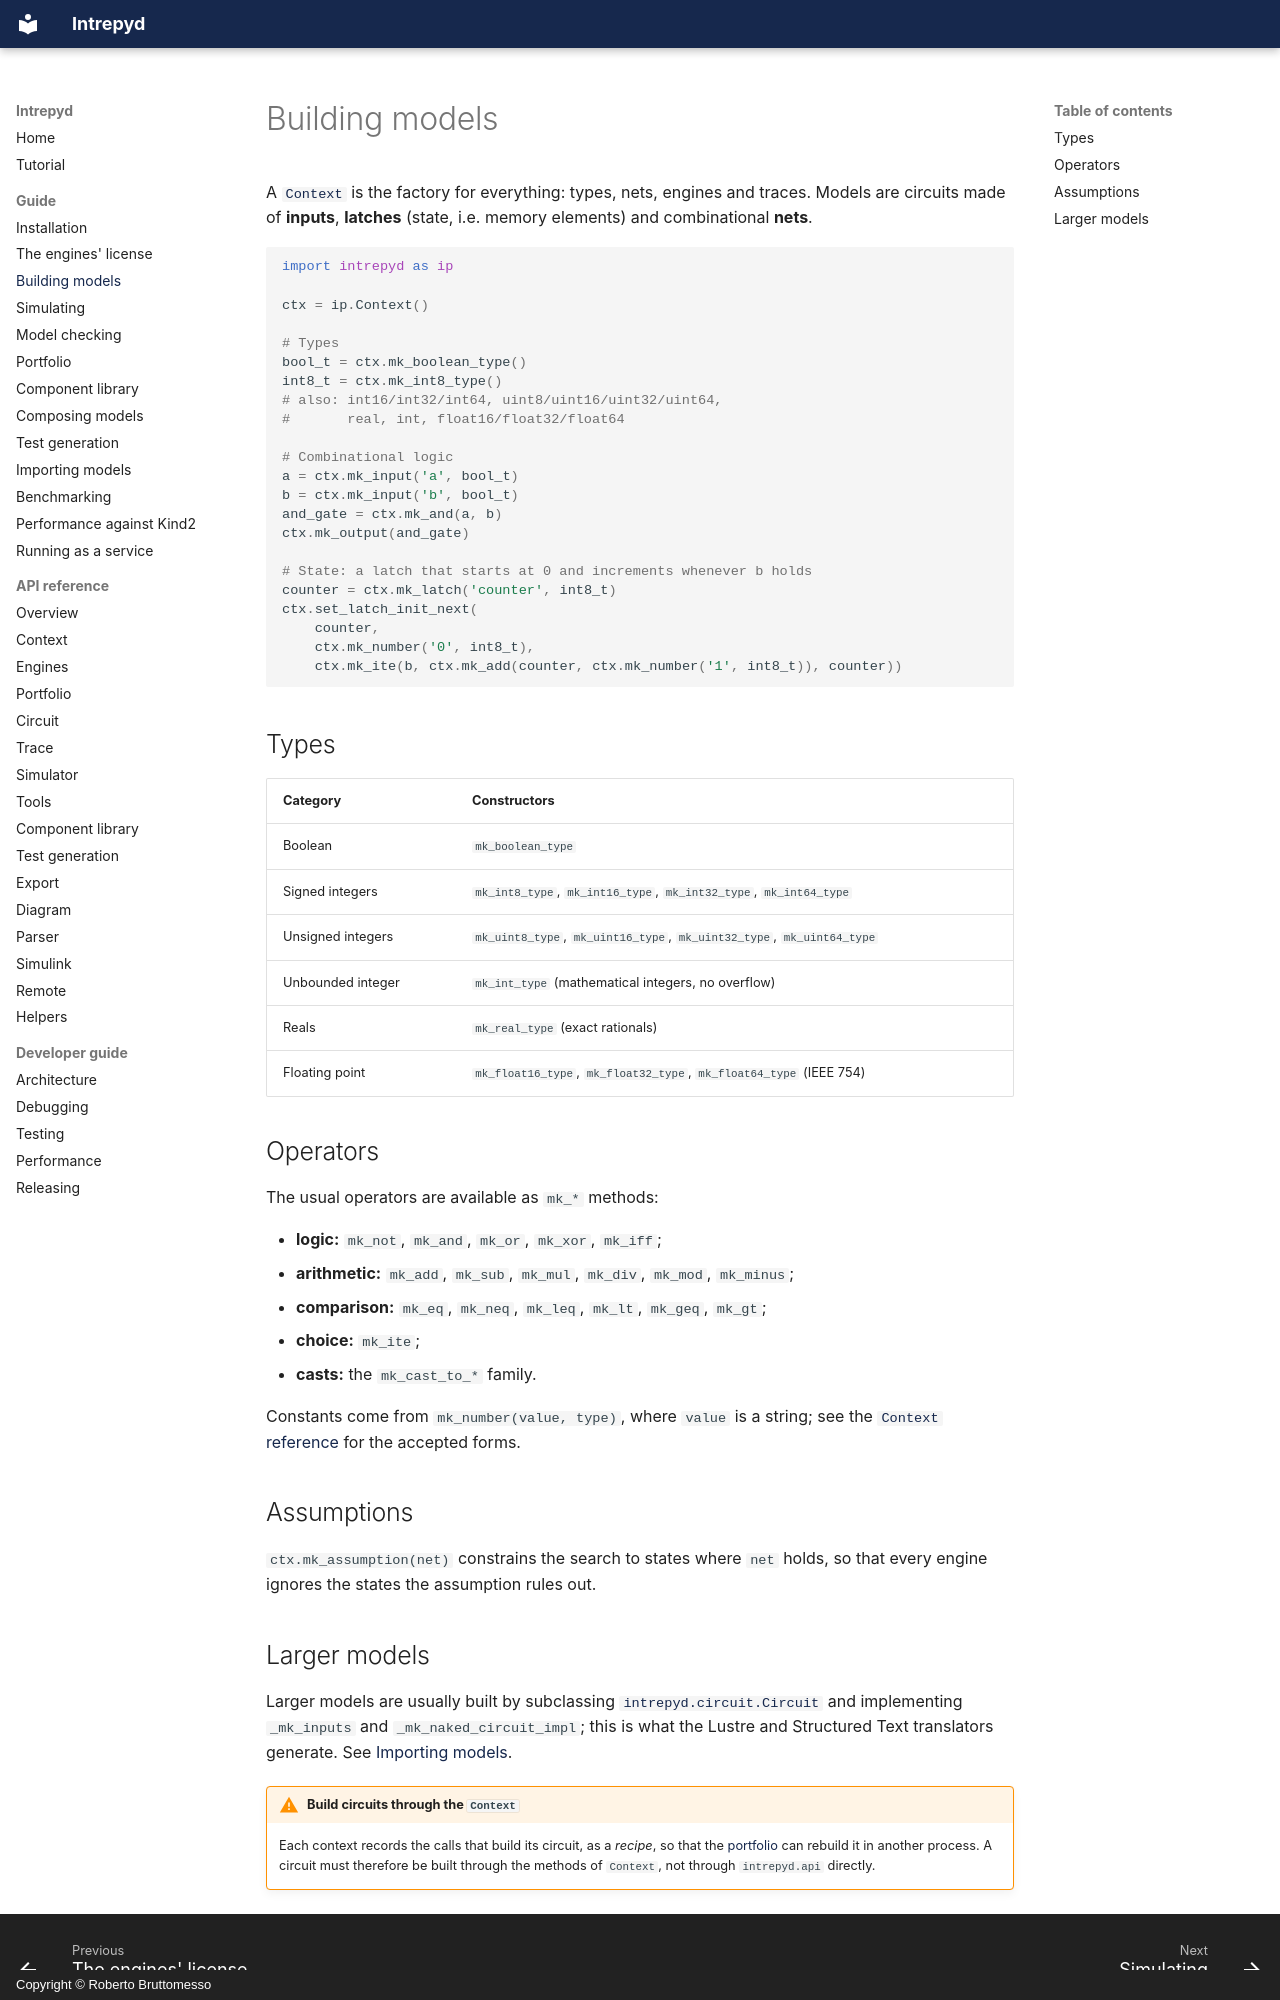

repository: formalmethods/intrepyd · page: guide/building-models/index.html · generator: mkdocs · copyright: Copyright © Roberto Bruttomesso

# Building models

A [`Context`](../reference/context.md) is the factory for everything: types,
nets, engines and traces. Models are circuits made of **inputs**, **latches**
(state, i.e. memory elements) and combinational **nets**.

```python
import intrepyd as ip

ctx = ip.Context()

# Types
bool_t = ctx.mk_boolean_type()
int8_t = ctx.mk_int8_type()
# also: int16/int32/int64, uint8/uint16/uint32/uint64,
#       real, int, float16/float32/float64

# Combinational logic
a = ctx.mk_input('a', bool_t)
b = ctx.mk_input('b', bool_t)
and_gate = ctx.mk_and(a, b)
ctx.mk_output(and_gate)

# State: a latch that starts at 0 and increments whenever b holds
counter = ctx.mk_latch('counter', int8_t)
ctx.set_latch_init_next(
    counter,
    ctx.mk_number('0', int8_t),
    ctx.mk_ite(b, ctx.mk_add(counter, ctx.mk_number('1', int8_t)), counter))
```

## Types

| Category         | Constructors                                                      |
| ---------------- | ----------------------------------------------------------------- |
| Boolean          | `mk_boolean_type`                                                 |
| Signed integers  | `mk_int8_type`, `mk_int16_type`, `mk_int32_type`, `mk_int64_type` |
| Unsigned integers| `mk_uint8_type`, `mk_uint16_type`, `mk_uint32_type`, `mk_uint64_type` |
| Unbounded integer| `mk_int_type` (mathematical integers, no overflow)                |
| Reals            | `mk_real_type` (exact rationals)                                  |
| Floating point   | `mk_float16_type`, `mk_float32_type`, `mk_float64_type` (IEEE 754)|

## Operators

The usual operators are available as `mk_*` methods:

- **logic:** `mk_not`, `mk_and`, `mk_or`, `mk_xor`, `mk_iff`;
- **arithmetic:** `mk_add`, `mk_sub`, `mk_mul`, `mk_div`, `mk_mod`, `mk_minus`;
- **comparison:** `mk_eq`, `mk_neq`, `mk_leq`, `mk_lt`, `mk_geq`, `mk_gt`;
- **choice:** `mk_ite`;
- **casts:** the `mk_cast_to_*` family.

Constants come from `mk_number(value, type)`, where `value` is a string; see
the [`Context` reference](../reference/context.md) for the accepted forms.

## Assumptions

`ctx.mk_assumption(net)` constrains the search to states where `net` holds, so
that every engine ignores the states the assumption rules out.
